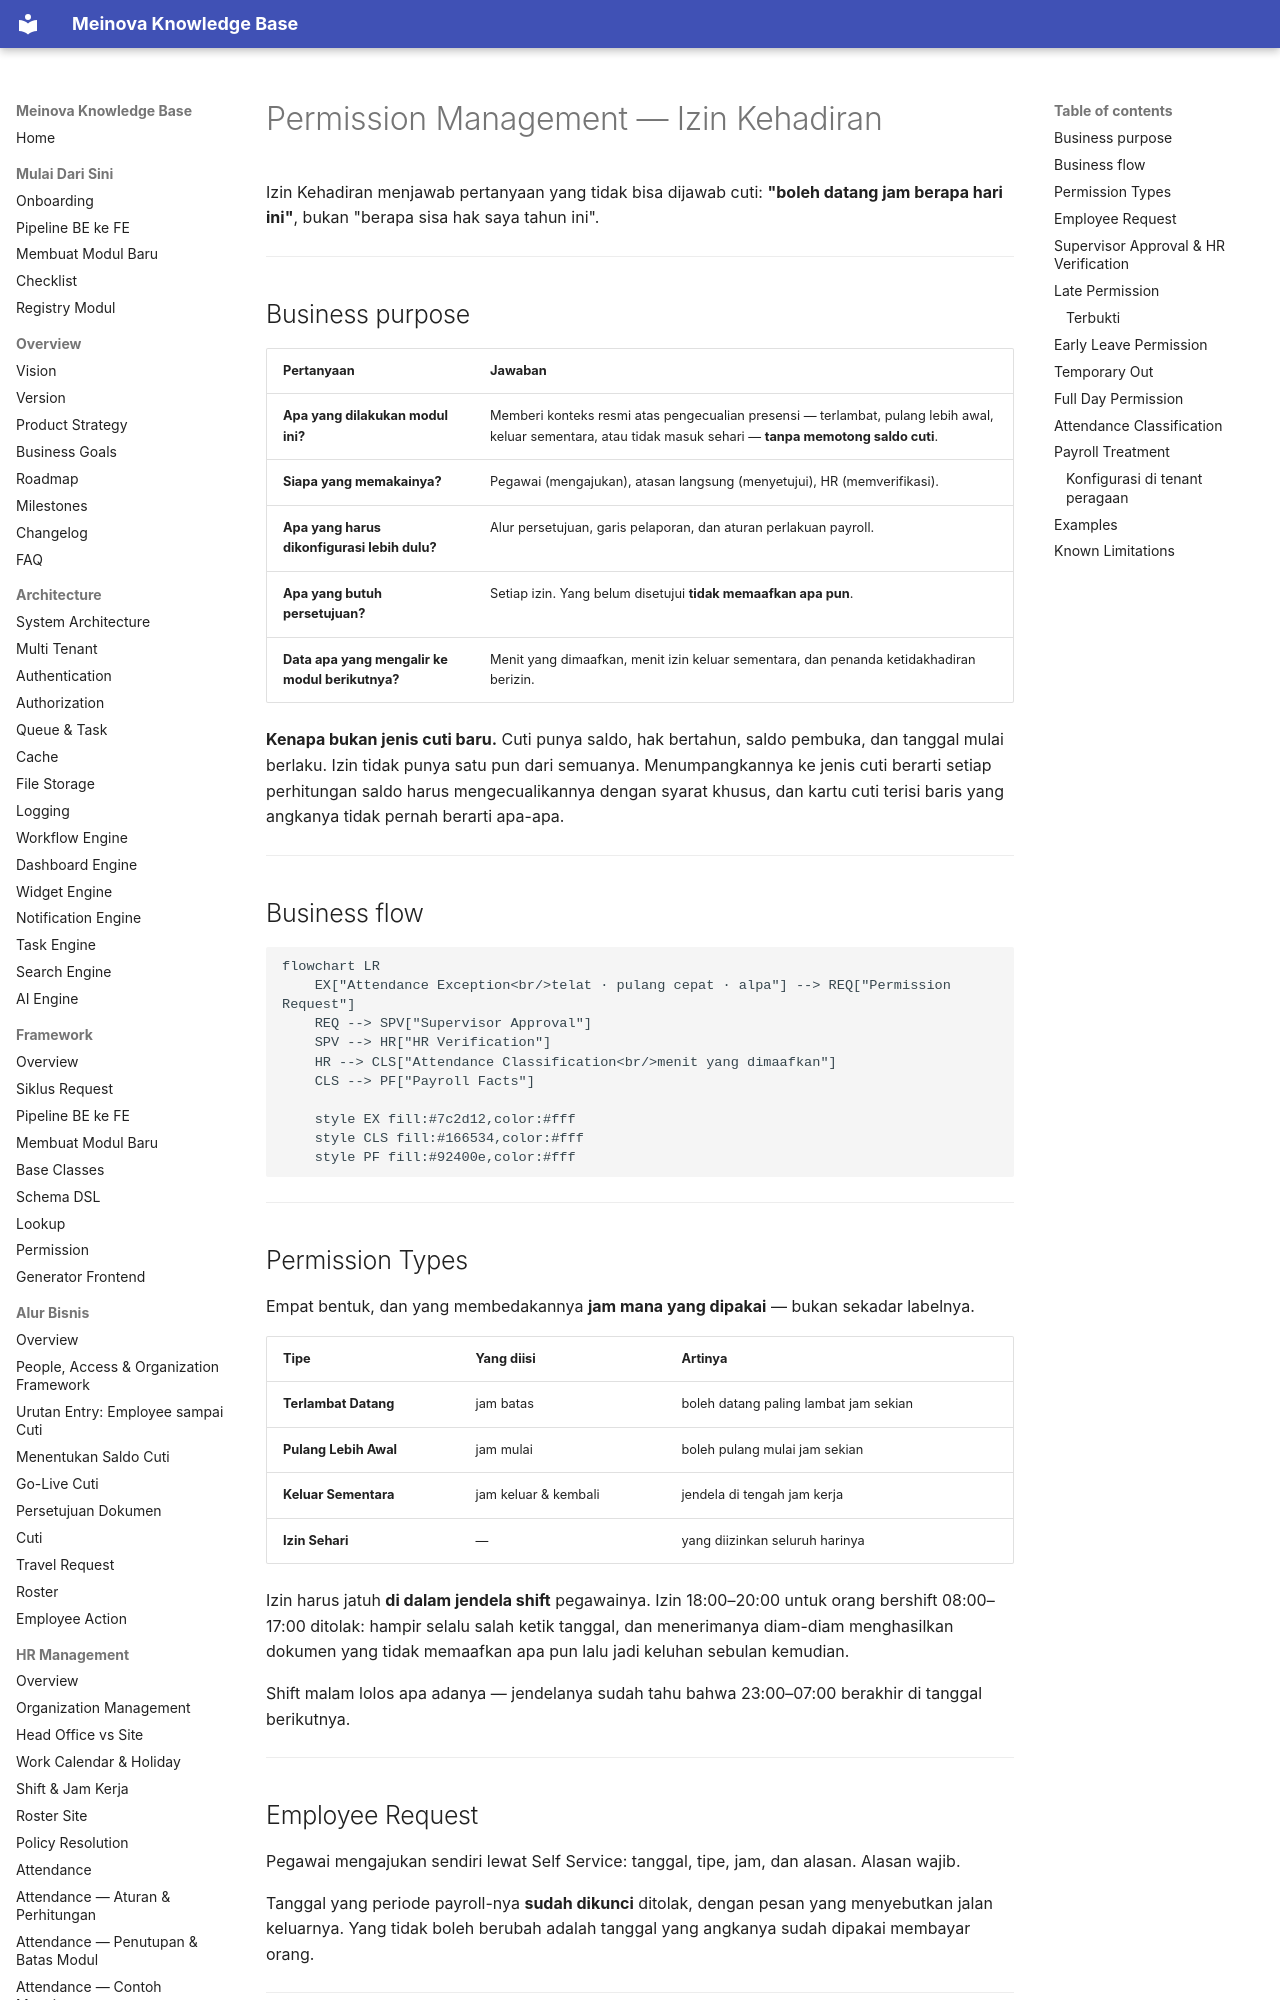

repository: 21bria/meinova-erp-api · page: 10-hr-management/Permission/index.html · generator: mkdocs

# Permission Management — Izin Kehadiran

Izin Kehadiran menjawab pertanyaan yang tidak bisa dijawab cuti: **"boleh datang jam berapa hari ini"**, bukan "berapa sisa hak saya tahun ini".

---

## Business purpose

| Pertanyaan | Jawaban |
|---|---|
| **Apa yang dilakukan modul ini?** | Memberi konteks resmi atas pengecualian presensi — terlambat, pulang lebih awal, keluar sementara, atau tidak masuk sehari — **tanpa memotong saldo cuti**. |
| **Siapa yang memakainya?** | Pegawai (mengajukan), atasan langsung (menyetujui), HR (memverifikasi). |
| **Apa yang harus dikonfigurasi lebih dulu?** | Alur persetujuan, garis pelaporan, dan aturan perlakuan payroll. |
| **Apa yang butuh persetujuan?** | Setiap izin. Yang belum disetujui **tidak memaafkan apa pun**. |
| **Data apa yang mengalir ke modul berikutnya?** | Menit yang dimaafkan, menit izin keluar sementara, dan penanda ketidakhadiran berizin. |

**Kenapa bukan jenis cuti baru.** Cuti punya saldo, hak bertahun, saldo pembuka, dan tanggal mulai berlaku. Izin tidak punya satu pun dari semuanya. Menumpangkannya ke jenis cuti berarti setiap perhitungan saldo harus mengecualikannya dengan syarat khusus, dan kartu cuti terisi baris yang angkanya tidak pernah berarti apa-apa.

---

## Business flow

```mermaid
flowchart LR
    EX["Attendance Exception<br/>telat · pulang cepat · alpa"] --> REQ["Permission Request"]
    REQ --> SPV["Supervisor Approval"]
    SPV --> HR["HR Verification"]
    HR --> CLS["Attendance Classification<br/>menit yang dimaafkan"]
    CLS --> PF["Payroll Facts"]

    style EX fill:#7c2d12,color:#fff
    style CLS fill:#166534,color:#fff
    style PF fill:#92400e,color:#fff
```

---

## Permission Types

Empat bentuk, dan yang membedakannya **jam mana yang dipakai** — bukan sekadar labelnya.

| Tipe | Yang diisi | Artinya |
|---|---|---|
| **Terlambat Datang** | jam batas | boleh datang paling lambat jam sekian |
| **Pulang Lebih Awal** | jam mulai | boleh pulang mulai jam sekian |
| **Keluar Sementara** | jam keluar & kembali | jendela di tengah jam kerja |
| **Izin Sehari** | — | yang diizinkan seluruh harinya |

Izin harus jatuh **di dalam jendela shift** pegawainya. Izin 18:00–20:00 untuk orang bershift 08:00–17:00 ditolak: hampir selalu salah ketik tanggal, dan menerimanya diam-diam menghasilkan dokumen yang tidak memaafkan apa pun lalu jadi keluhan sebulan kemudian.

Shift malam lolos apa adanya — jendelanya sudah tahu bahwa 23:00–07:00 berakhir di tanggal berikutnya.

---

## Employee Request

Pegawai mengajukan sendiri lewat Self Service: tanggal, tipe, jam, dan alasan. Alasan wajib.

Tanggal yang periode payroll-nya **sudah dikunci** ditolak, dengan pesan yang menyebutkan jalan keluarnya. Yang tidak boleh berubah adalah tanggal yang angkanya sudah dipakai membayar orang.

---
